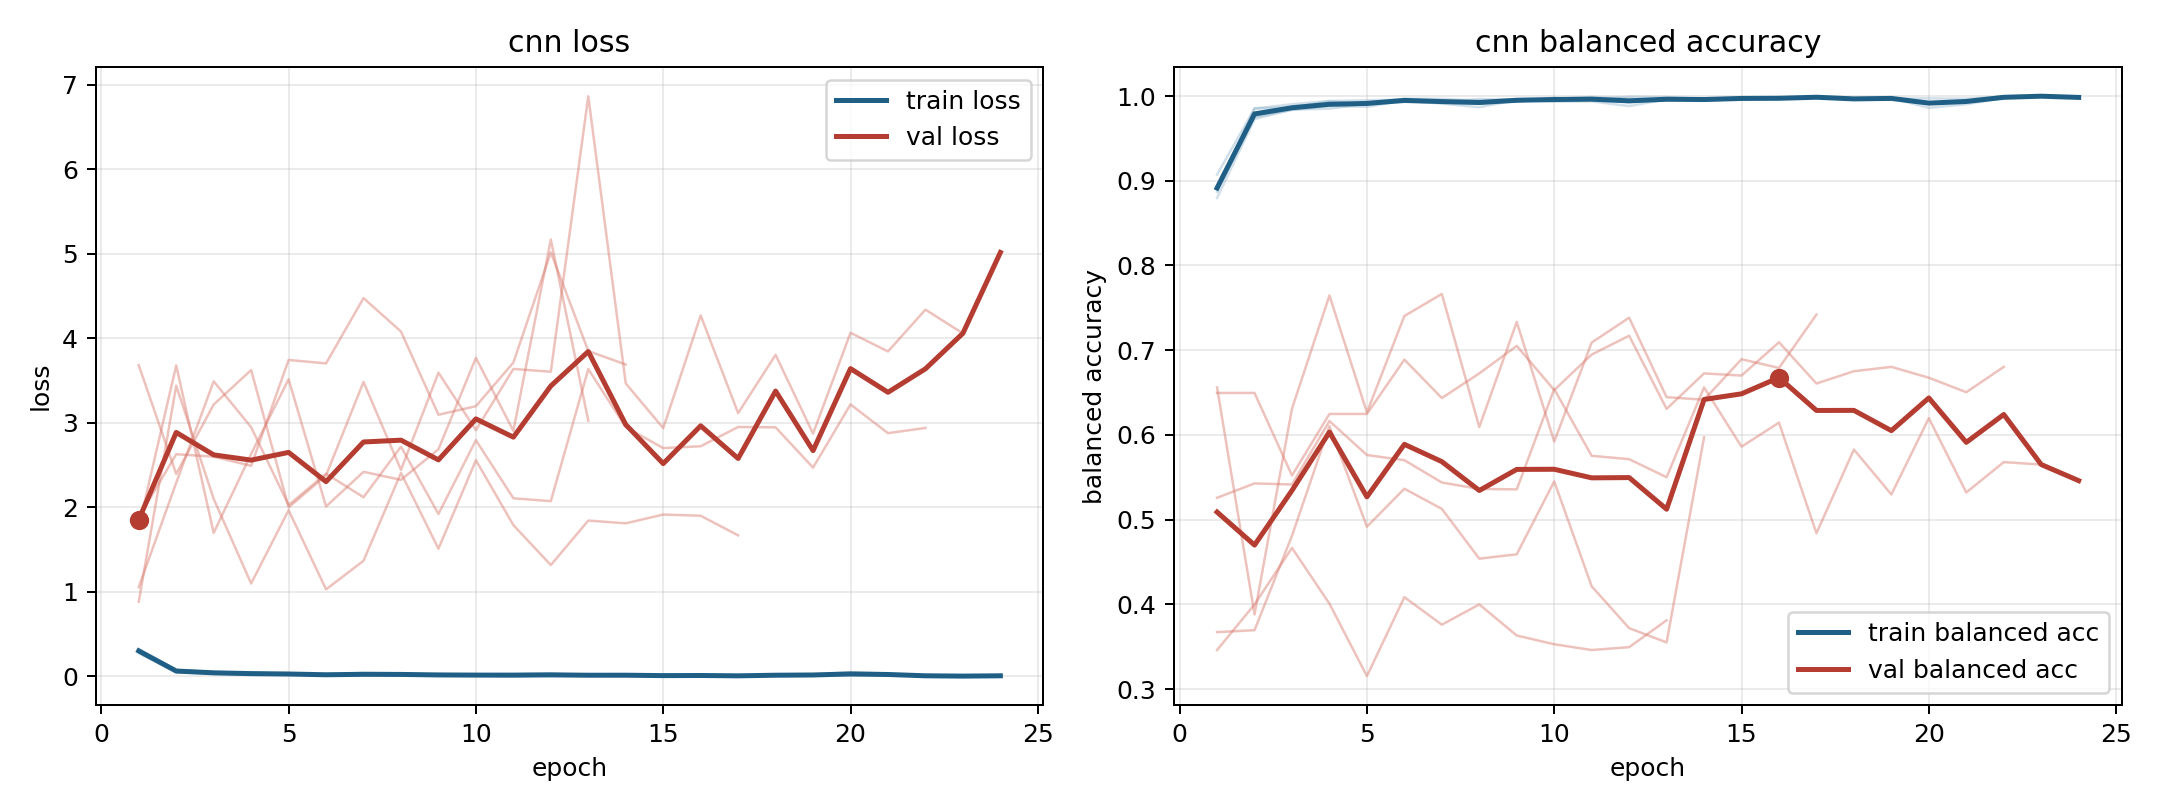

The table this chart was drawn from, first rows:
model, fold, epoch, train_loss, train_balanced_accuracy, val_loss, val_balanced_accuracy
cnn, 1, 1, 0.3013, 0.8923, 1.879, 0.3673
cnn, 1, 2, 0.06619, 0.9758, 2.627, 0.3696
cnn, 1, 3, 0.03869, 0.9863, 2.598, 0.481
cnn, 1, 4, 0.0299, 0.9899, 2.489, 0.6104
cnn, 1, 5, 0.01966, 0.9929, 3.742, 0.4917
cnn, 1, 6, 0.01988, 0.9929, 3.702, 0.5366
cnn, 1, 7, 0.02016, 0.9931, 4.474, 0.5127
cnn, 1, 8, 0.01957, 0.9931, 4.078, 0.454
cnn, 1, 9, 0.02216, 0.9931, 3.094, 0.4591
cnn, 1, 10, 0.00951, 0.9981, 3.195, 0.5452
cnn, 1, 11, 0.01348, 0.9953, 3.711, 0.4214
cnn, 1, 12, 0.01818, 0.9927, 5.016, 0.372
cnn, 1, 13, 0.01347, 0.9955, 3.848, 0.3551
cnn, 1, 14, 0.01137, 0.9965, 3.688, 0.5972
cnn, 2, 1, 0.3062, 0.8869, 0.882, 0.6561
cnn, 2, 2, 0.04908, 0.9853, 3.437, 0.3882
cnn, 2, 3, 0.02798, 0.9903, 2.099, 0.6311
cnn, 2, 4, 0.0186, 0.9942, 1.097, 0.7646
cnn, 2, 5, 0.01935, 0.995, 1.964, 0.6265
cnn, 2, 6, 0.01688, 0.9957, 1.028, 0.7404
cnn, 2, 7, 0.01869, 0.9931, 1.366, 0.7664
cnn, 2, 8, 0.009095, 0.9965, 2.406, 0.6093
cnn, 2, 9, 0.01287, 0.9953, 1.509, 0.7334
cnn, 2, 10, 0.008913, 0.9966, 2.556, 0.5922
cnn, 2, 11, 0.003959, 0.9989, 1.788, 0.7091
cnn, 2, 12, 0.008387, 0.9969, 1.315, 0.7384
cnn, 2, 13, 0.01433, 0.9951, 1.842, 0.6446
cnn, 2, 14, 0.01182, 0.9958, 1.809, 0.6416
cnn, 2, 15, 0.004284, 0.9984, 1.913, 0.6894
cnn, 2, 16, 0.008643, 0.9975, 1.899, 0.6791
cnn, 2, 17, 0.003397, 0.9988, 1.666, 0.742
cnn, 3, 1, 0.2715, 0.9072, 3.68, 0.5258
cnn, 3, 2, 0.04748, 0.9853, 2.393, 0.5428
cnn, 3, 3, 0.03969, 0.9866, 3.215, 0.5415
cnn, 3, 4, 0.01622, 0.9937, 3.623, 0.6164
cnn, 3, 5, 0.03144, 0.9901, 1.998, 0.5763
cnn, 3, 6, 0.01163, 0.9968, 2.377, 0.5702
cnn, 3, 7, 0.01231, 0.9967, 3.482, 0.5439
cnn, 3, 8, 0.01466, 0.9946, 2.441, 0.5363
cnn, 3, 9, 0.01235, 0.9959, 3.592, 0.5358
cnn, 3, 10, 0.01294, 0.9957, 2.912, 0.6542
cnn, 3, 11, 0.009614, 0.9961, 3.636, 0.5754
cnn, 3, 12, 0.003504, 0.9992, 3.603, 0.5714
cnn, 3, 13, 0.005697, 0.9988, 6.863, 0.5501
cnn, 3, 14, 0.008917, 0.9966, 3.464, 0.6561
cnn, 3, 15, 0.008454, 0.9967, 2.935, 0.5862
cnn, 3, 16, 0.008586, 0.997, 4.269, 0.6145
cnn, 3, 17, 0.004905, 0.9982, 3.113, 0.484
cnn, 3, 18, 0.01297, 0.9962, 3.803, 0.5828
cnn, 3, 19, 0.01261, 0.9969, 2.871, 0.5298
cnn, 3, 20, 0.006563, 0.9972, 4.063, 0.6198
cnn, 3, 21, 0.009283, 0.9969, 3.843, 0.5321
cnn, 3, 22, 0.002443, 0.9991, 4.337, 0.568
cnn, 3, 23, 0.001289, 0.9998, 4.057, 0.5651
cnn, 3, 24, 0.004914, 0.9984, 5.014, 0.5461
cnn, 4, 1, 0.3229, 0.8798, 1.054, 0.6496
cnn, 4, 2, 0.07426, 0.9728, 2.289, 0.6496
cnn, 4, 3, 0.04617, 0.984, 3.489, 0.5521
cnn, 4, 4, 0.04857, 0.9851, 2.946, 0.6248
cnn, 4, 5, 0.02512, 0.9909, 2.025, 0.6248
... 30 more rows
